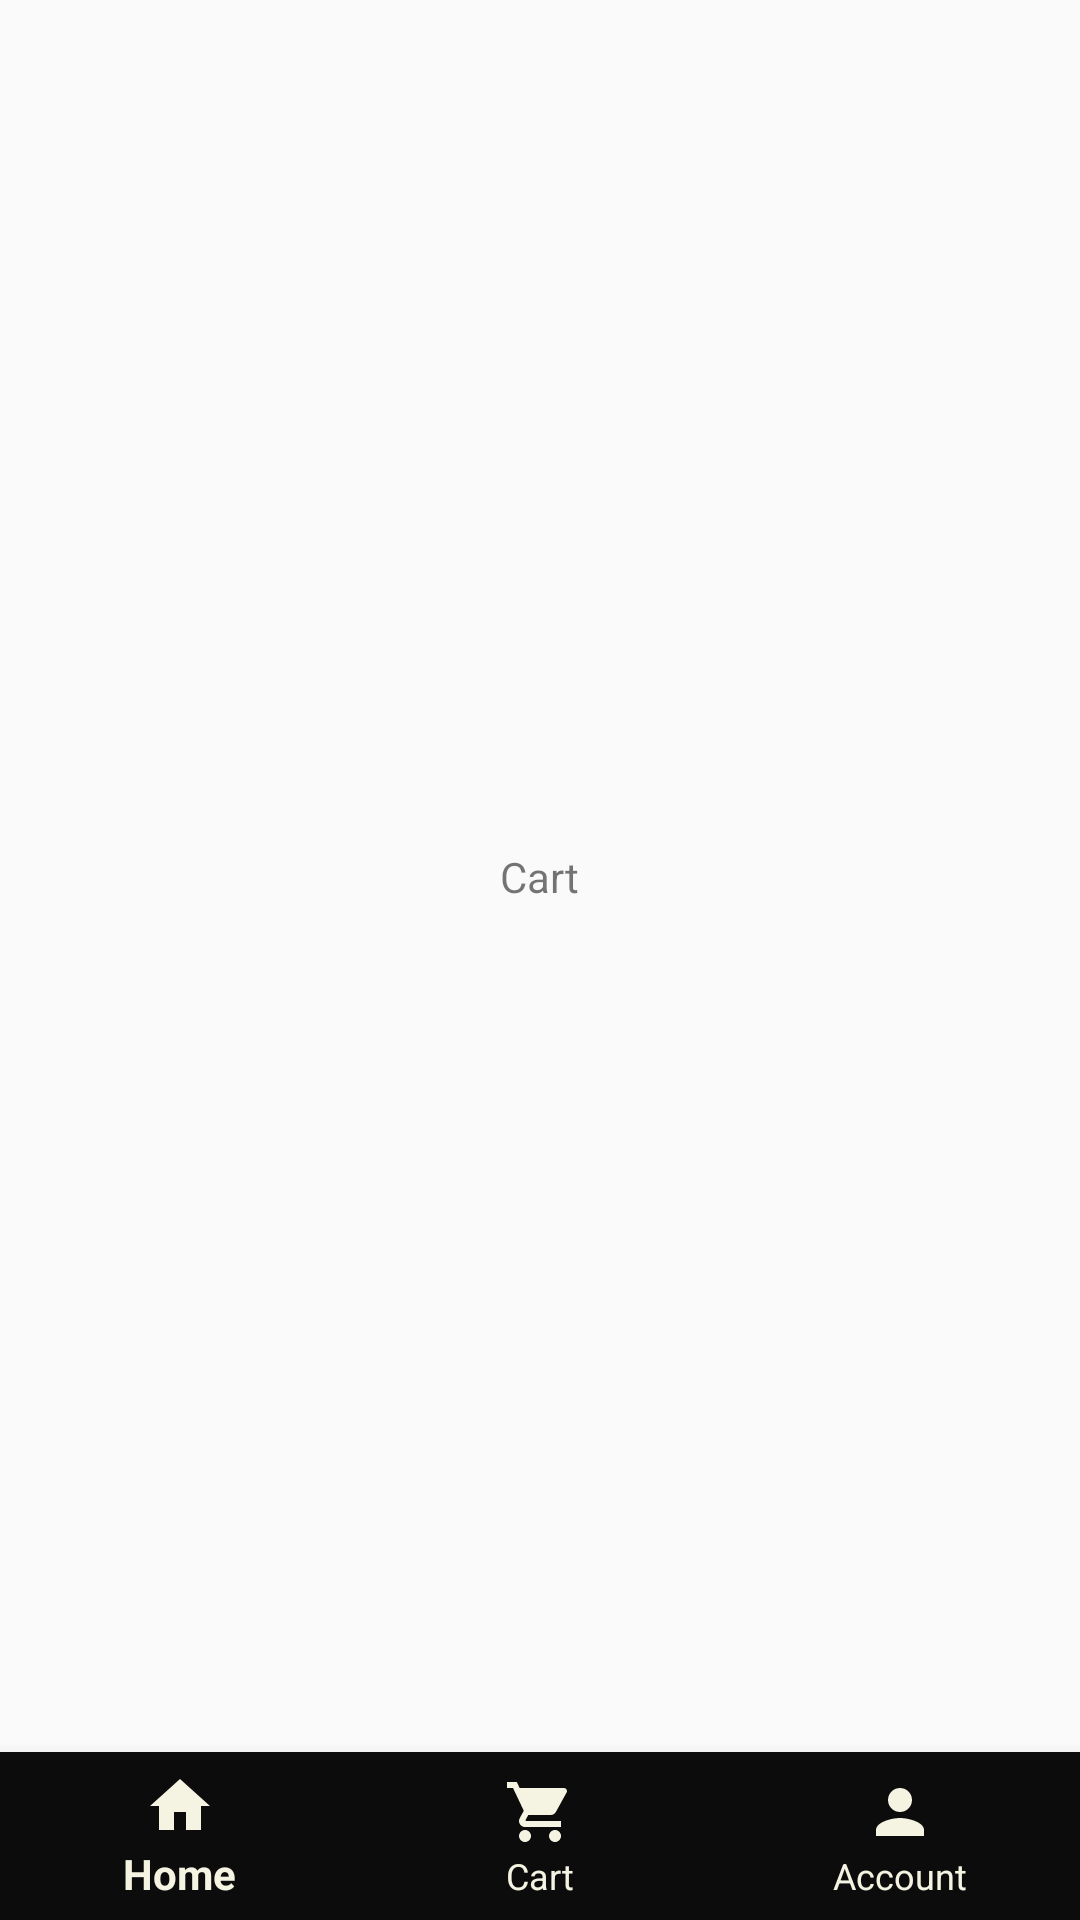

Reconstruct the res/layout file that produces this screen, plus the resources it refers to.
<!-- AndroidManifest.xml: application theme AppTheme -->
<!-- res/layout/activity_cart.xml -->
<?xml version="1.0" encoding="utf-8"?>
<androidx.constraintlayout.widget.ConstraintLayout xmlns:android="http://schemas.android.com/apk/res/android"
    xmlns:app="http://schemas.android.com/apk/res-auto"
    xmlns:tools="http://schemas.android.com/tools"
    android:layout_width="match_parent"
    android:layout_height="match_parent"
    tools:context=".CartActivity">
    <TextView
        android:layout_width="wrap_content"
        android:layout_height="wrap_content"
        android:text="Cart"
        app:layout_constraintTop_toTopOf="parent"
        app:layout_constraintBottom_toTopOf="@+id/bottom_nav"
        app:layout_constraintLeft_toLeftOf="parent"
        app:layout_constraintRight_toRightOf="parent" />
    <include
        layout="@layout/bottom_nav"
        android:id="@+id/bottom_nav"
        android:layout_width="match_parent"
        android:layout_height="wrap_content"
        android:layout_gravity="bottom"
        app:layout_constraintBottom_toBottomOf="parent" />


</androidx.constraintlayout.widget.ConstraintLayout>
<!-- res/layout/bottom_nav.xml (included above) -->
<?xml version="1.0" encoding="utf-8"?>
<com.google.android.material.bottomnavigation.BottomNavigationView
    xmlns:android="http://schemas.android.com/apk/res/android"
    xmlns:app="http://schemas.android.com/apk/res-auto"
    android:id="@+id/navigation"
    android:layout_width="match_parent"
    android:layout_height="wrap_content"
    android:background="@color/colorPrimary"
    app:itemIconTint="#F5F3E1"
    app:itemTextColor="#F5F3E1"
    app:layout_constraintBottom_toBottomOf="parent"
    app:layout_constraintLeft_toLeftOf="parent"
    app:layout_constraintRight_toRightOf="parent"
    android:layout_gravity="start"
    app:menu="@menu/bottom_nav_menu" />
<!-- resources referenced by this layout -->
<resources>
  <color name="colorPrimary">#0D0C0C</color>
  <style name="AppTheme" parent="Theme.AppCompat.Light.NoActionBar">
          
          <item name="colorPrimary">@color/colorPrimary</item>
          <item name="colorPrimaryDark">@color/colorPrimaryDark</item>
          <item name="colorAccent">@color/colorAccent</item>
      </style>
  <color name="colorPrimaryDark">#1A1818</color>
  <color name="colorAccent">#FEFFFF</color>
</resources>
